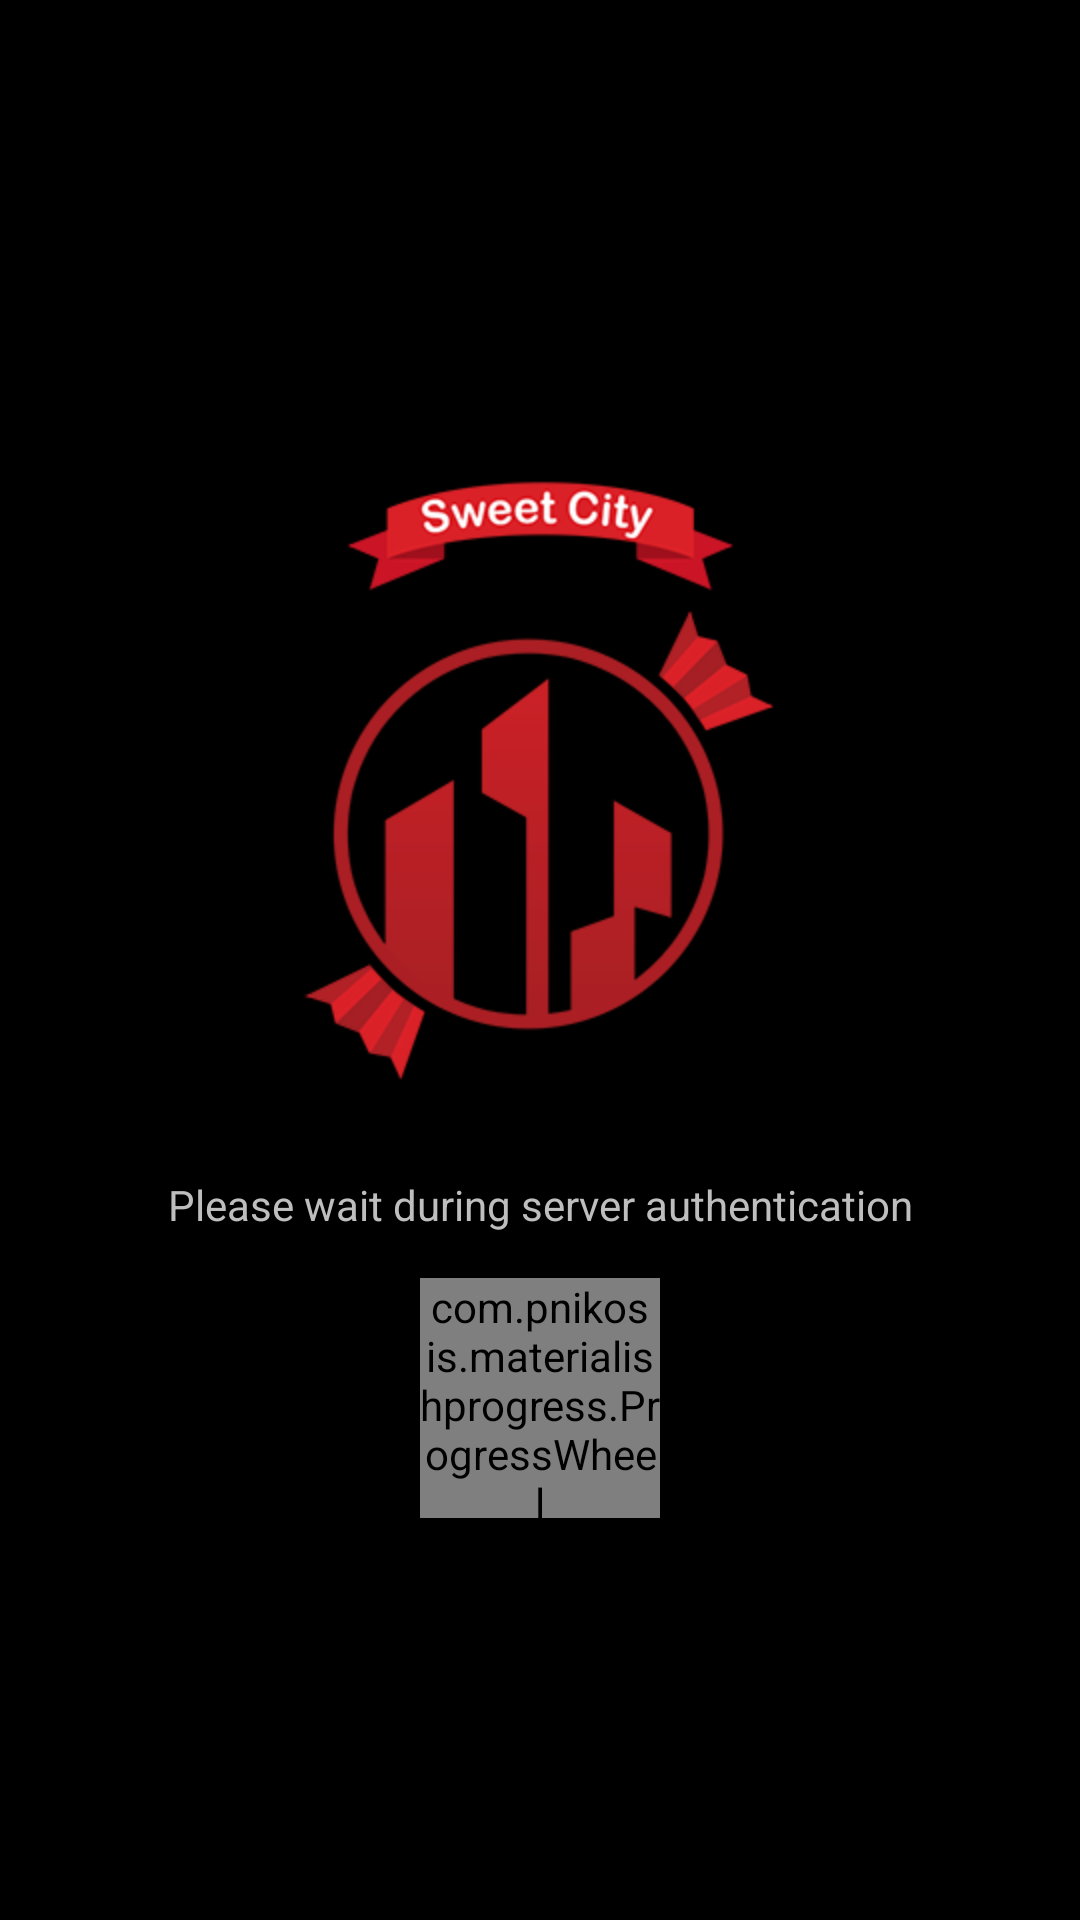

The Android layout XML behind this screen, and the referenced resources:
<!-- AndroidManifest.xml: activity theme android:Theme.NoTitleBar.Fullscreen -->
<!-- res/layout/activity_welcome.xml -->
<RelativeLayout xmlns:android="http://schemas.android.com/apk/res/android"
    xmlns:tools="http://schemas.android.com/tools"
    xmlns:wheel="http://schemas.android.com/apk/res-auto"
    android:layout_width="match_parent"
    android:layout_height="match_parent"
    android:paddingLeft="@dimen/activity_horizontal_margin"
    android:paddingRight="@dimen/activity_horizontal_margin"
    android:paddingTop="@dimen/activity_vertical_margin"
    android:paddingBottom="@dimen/activity_vertical_margin"
    tools:context="ch.hesso.master.sweetcity.activity.welcome.WelcomeActivity"
    android:gravity="center_vertical"
    android:background="#000000">

    <TextView
        android:text="@string/welcome_loading"
        android:layout_width="wrap_content"
        android:layout_height="wrap_content"
        android:id="@+id/textView"
        android:layout_below="@+id/logoView"
        android:layout_alignParentLeft="true"
        android:layout_alignParentStart="true"
        android:layout_alignParentRight="true"
        android:layout_alignParentEnd="true"
        android:gravity="center"
        android:layout_marginTop="30dp" />

    <ImageView
        android:layout_width="wrap_content"
        android:layout_height="wrap_content"
        android:id="@+id/logoView"
        android:layout_alignParentTop="true"
        android:layout_centerHorizontal="true"
        android:layout_marginTop="25dp"
        android:src="@drawable/splash" />

    <com.pnikosis.materialishprogress.ProgressWheel
        android:id="@+id/progress_wheel"
        android:layout_width="80dp"
        android:layout_height="80dp"
        wheel:barColor="#cf242e"
        wheel:progressIndeterminate="true"
        android:layout_below="@+id/textView"
        android:layout_centerHorizontal="true"
        android:layout_marginTop="15dp" />

</RelativeLayout>
<!-- resources referenced by this layout -->
<resources>
  <!-- drawable splash: png bitmap (drawable-hdpi, 25110 bytes) -->
  <string name="welcome_loading">Please wait during server authentication</string>
</resources>
